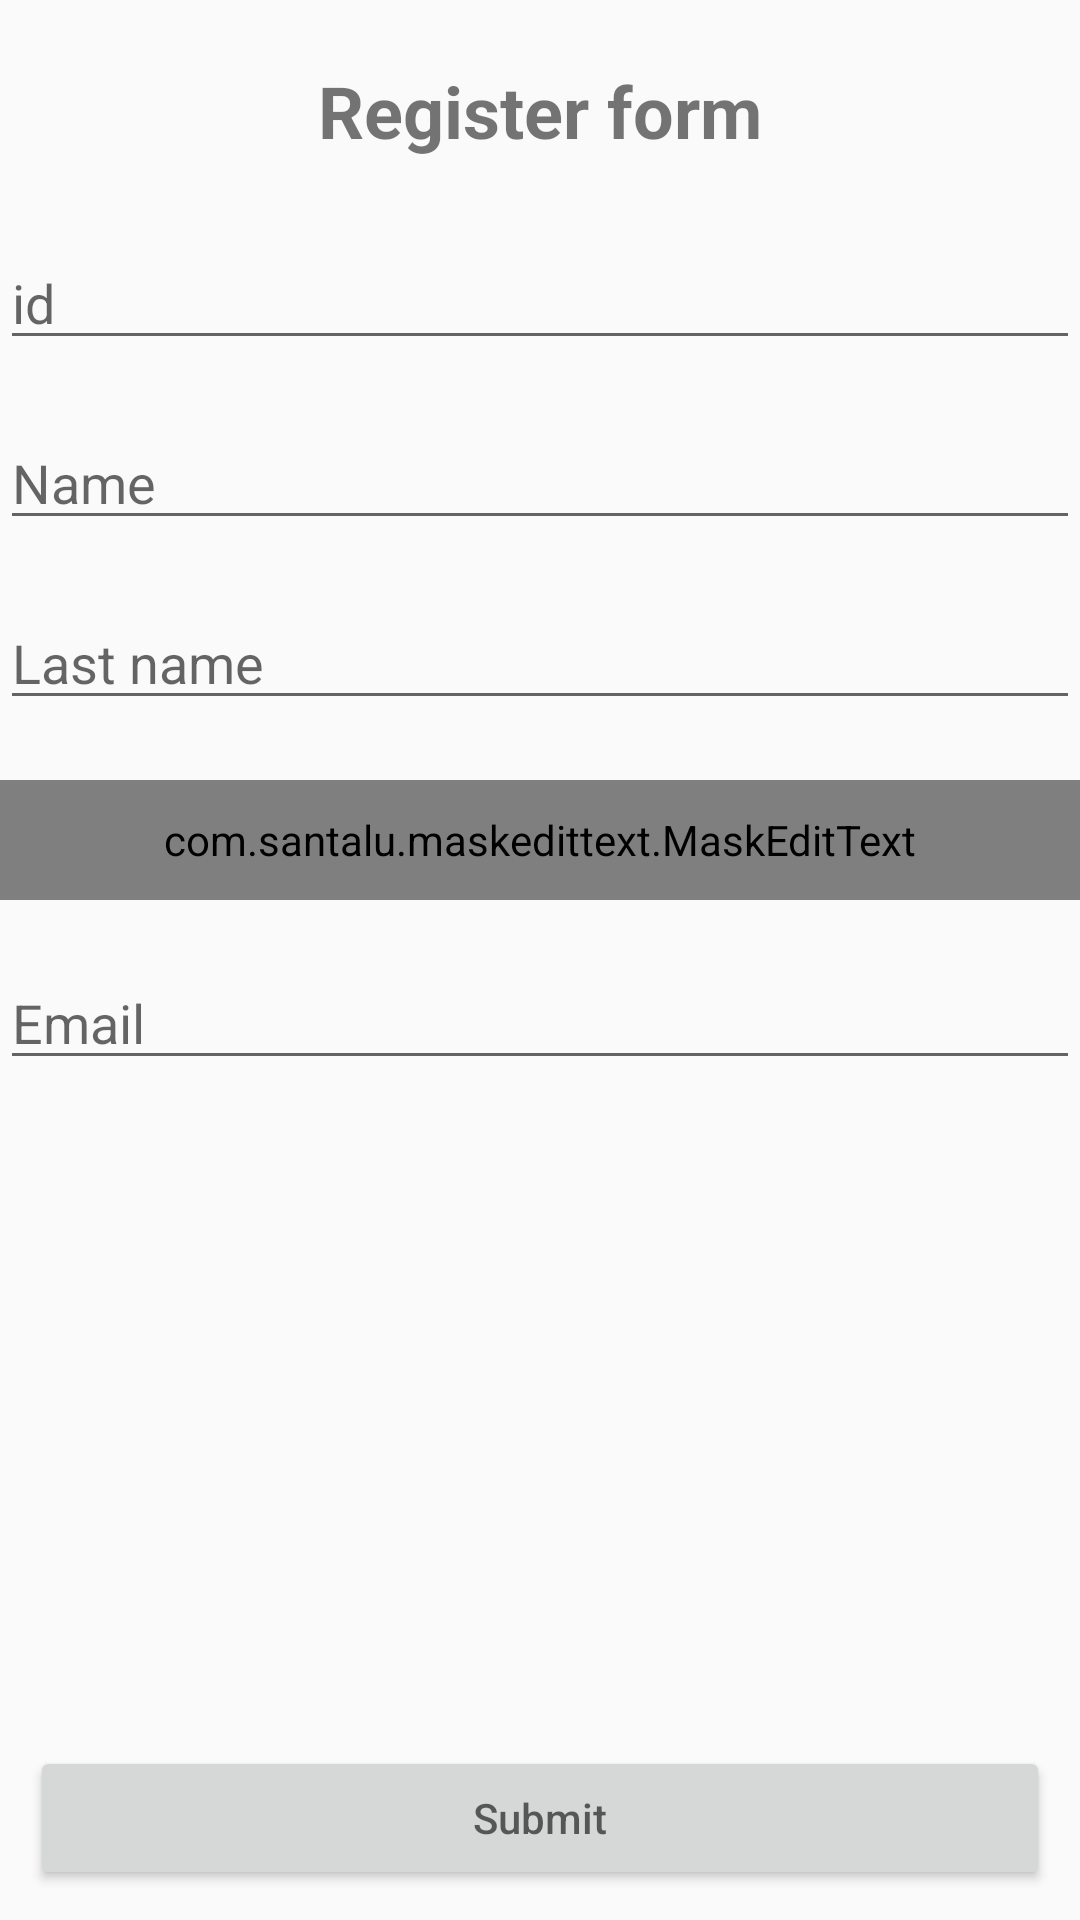

This screen was rendered from an Android layout file. Write that file and the resources it references.
<!-- AndroidManifest.xml: application theme AppTheme -->
<!-- res/layout/activity_form_register.xml -->
<?xml version="1.0" encoding="utf-8"?>
<FrameLayout xmlns:android="http://schemas.android.com/apk/res/android"
    android:layout_width="match_parent"
    android:layout_height="match_parent">

    <LinearLayout xmlns:app="http://schemas.android.com/apk/res-auto"
        xmlns:tools="http://schemas.android.com/tools"
        android:layout_width="match_parent"
        android:layout_height="wrap_content"
        android:orientation="vertical"
        tools:context=".FormRegisterActivity">

        <TextView
            android:layout_width="match_parent"
            android:layout_height="50dp"
            android:layout_marginTop="10dp"
            android:gravity="center"
            android:paddingTop="4dp"
            android:text="@string/register_form"
            android:textSize="24sp"
            android:textStyle="bold" />

        <EditText
            android:layout_width="match_parent"
            android:layout_height="40dp"
            android:layout_marginTop="20dp"
            android:hint="@string/id"
            android:inputType="number" />

        <EditText
            android:layout_width="match_parent"
            android:layout_height="40dp"
            android:layout_marginTop="20dp"
            android:hint="@string/name"
            android:inputType="text" />

        <EditText
            android:layout_width="match_parent"
            android:layout_height="40dp"
            android:layout_marginTop="20dp"
            android:hint="@string/last_name"
            android:inputType="text" />

        <com.santalu.maskedittext.MaskEditText
            android:id="@+id/phoneNumber"
            android:layout_width="match_parent"
            android:layout_height="40dp"
            android:layout_marginTop="20dp"
            android:hint="@string/phone_number"
            android:inputType="phone"
            app:met_mask="(+##)(###)-#######" />

        <EditText
            android:layout_width="match_parent"
            android:layout_height="40dp"
            android:layout_marginTop="20dp"
            android:hint="@string/email"
            android:inputType="textEmailAddress" />
    </LinearLayout>

    <Button
        android:layout_width="match_parent"
        android:layout_height="wrap_content"
        android:layout_gravity="bottom"
        android:layout_margin="10dp"
        android:hint="@string/submit" />

</FrameLayout>
<!-- resources referenced by this layout -->
<resources>
  <string name="email">Email</string>
  <string name="id">id</string>
  <string name="last_name">Last name</string>
  <string name="name">Name</string>
  <string name="phone_number">Phone number</string>
  <string name="register_form">Register form</string>
  <string name="submit">Submit</string>
  <style name="AppTheme" parent="Theme.AppCompat.Light.DarkActionBar">
          
          <item name="colorPrimary">@color/colorPrimary</item>
          <item name="colorPrimaryDark">@color/colorPrimaryDark</item>
          <item name="colorAccent">@color/colorAccent</item>
      </style>
  <!-- not gathered from this repository: default colours our renderer supplied (Android Studio template values) -->
  <color name="colorPrimary">#FF6200EE</color>
  <color name="colorPrimaryDark">#FF3700B3</color>
  <color name="colorAccent">#FF03DAC5</color>
</resources>
